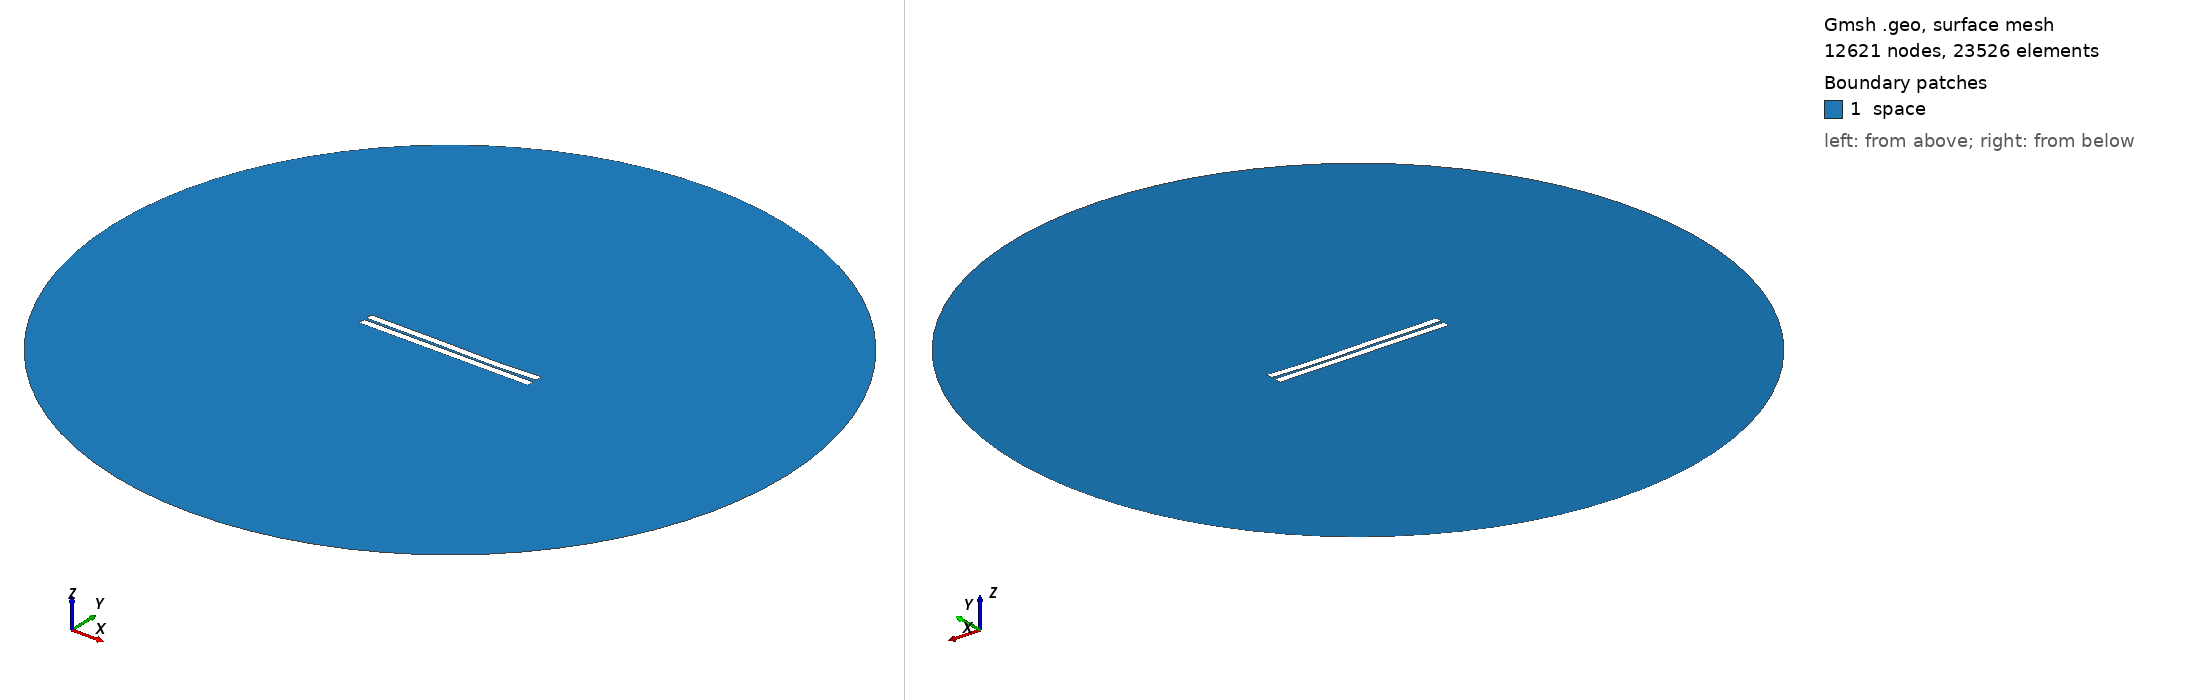

Gmsh geometry script, surface-meshed: 12621 nodes, 23526 surface elements. Boundary patches (legend numbers): 1 space. Left view from above one corner, right view from below the opposite corner. Legend entries are the model's physical surfaces. The drawing asked Gmsh for element sizes between 1% and 20% of the model's largest extent; the script's own settings can give other sizes.

=== 147.geo (drawn) ===
//---------------------------------------
// Geometry kernel
//---------------------------------------

SetFactory("OpenCASCADE");



//---------------------------------------
// Parameters of the geometry
//---------------------------------------

// Overetch of the upper plate
overetch = 0.0;

// Distance between the plates
distance = 1.5;

// Discretization over the x axis (for the deformation)
nx = 50; 

// Length of the plate
L = 100 - overetch; 

// Number of modes
n = 4; 

// 1st mode coefficient
coeff(1) = -0.075;
beta(1) = 0.596864 * 3.1415926535 / L;

// 2nd mode coefficient
coeff(2) = -0.15;
beta(2) = 1.49418 * 3.1415926535 / L;

// 3rd mode coefficient
coeff(3) = 0.15;
beta(3) = 2.50025 * 3.1415926535 / L;

// 4th mode coefficient
coeff(4) = -0.075;
beta(4) = 3.49999 * 3.1415926535 / L;



//---------------------------------------
// Upper plate (deformed rectangle)
//---------------------------------------

// Coordiantes of the upper plate
xmin = -50;
xmax = 50 - overetch;

// Height of the upper plate
yheight = 4 - 2 * overetch;

// Indexes of the points
UpperID[] = {};
LowerID[] = {};
LeftID[] = {};
RightID[] = {};

// Point index
p = 1;

// Horizontal edges
For i In {1:nx}
    x = xmin + (i-1)*(xmax - xmin)/(nx-1);

    y_bottom = distance / 2 + overetch;
    For j In {1:n}
        C = (Cosh(beta(j)*L) + Cos(beta(j)*L)) / (Sinh(beta(j)*L) + Sin(beta(j)*L));
        y_bottom  = y_bottom + coeff(j) * (Cosh(beta(j)*(x+50)) - Cos(beta(j)*(x+50)) - C * (Sinh(beta(j)*(x+50)) - Sin(beta(j)*(x+50))));
    EndFor

    y_top = y_bottom + yheight;

    Point(p) = {x, y_top, 0, 1.0};
    UpperID[i] = p;
    p = p + 1;

    Point(p) = {x, y_bottom, 0, 1.0};
    LowerID[i] = p;
    p = p + 1;
EndFor

// Create point lists
UpperPts[] = {}; LowerPts[] = {};
For i In {1:nx}
  UpperPts[] += {UpperID[i]};
  LowerPts[] += {LowerID[i]};
EndFor

// Build splines
Spline(1) = {UpperPts[]};
Spline(2) = {LowerPts[]};
Line(3) = {LowerPts[nx-1], UpperPts[nx-1]};
Line(4) = {LowerPts[0], UpperPts[0]};

// Build the plane surface
Curve Loop(1) = {2, 3, -1, -4};
Plane Surface(1) = {1};



//---------------------------------------
// Lower plate (rectangle)
//---------------------------------------

// Vertices
Point(1001) = {-50, -1, 0, 1.0};
Point(1002) = { 50, -1, 0, 1.0};
Point(1003) = { 50,  -5, 0, 1.0};
Point(1004) = {-50,  -5, 0, 1.0};

// Edges
Line(5) = {1001, 1002};
Line(6) = {1002, 1003};
Line(7) = {1003, 1004};
Line(8) = {1004, 1001};

// Plane surface
Line Loop(2) = {5, 6, 7, 8};
Plane Surface(2) = {2}; 



//---------------------------------------
// Outer (fictious) boundary
//---------------------------------------

// Points
Point(1005) = {0, 0, 0};       // Center
Point(1006) = {200, 0, 0};     // Start point
Point(1007) = {0, 200, 0};     // 90 degrees
Point(1008) = {-200, 0, 0};    // 180 degrees
Point(1009) = {0, -200, 0};    // 270 degrees

// Circle arcs (each needs start, center, end)
Circle(9) = {1006, 1005, 1007};
Circle(10) = {1007, 1005, 1008};
Circle(11) = {1008, 1005, 1009};
Circle(12) = {1009, 1005, 1006};

// Plane surface for the entire domain
Curve Loop(3) = {9, 10, 11, 12};
Surface(3) = {3};

// Subtract the plates from the whole domain to obtain the actual domain where we want to solve the equations
BooleanDifference{ Surface{3}; Delete; }{ Surface{1}; Surface{2}; Delete; }




//---------------------------------------
// Transfinite Lines/Curves
//---------------------------------------

// Set the number of points on the boundaries
r = 7;

// Plates
Transfinite Curve {1, 2} = 50*r Using Progression 1;
Transfinite Curve {3, 4} = 2*r Using Progression 1;
Transfinite Line {5, 7} = 50*r Using Progression 1;
Transfinite Line {6, 8} = 2*r Using Progression 1;

// Outer boundary
Transfinite Line {9, 10, 11, 12} = 20 Using Progression 1;



//---------------------------------------
// Physical groups
//---------------------------------------                

// Physical curves (boundaries)
Physical Line("force_segment", 10) = {2};
Physical Line("upper_plate", 11) = {1, 3, 4};
Physical Line("lower_plate", 12) = {5, 6, 7, 8};
Physical Line("boundary", 20) = {9, 10, 11, 12};

// Physical Surfaces
Physical Surface("space", 30) = {3};



//---------------------------------------
// 6. Generate the Mesh
//---------------------------------------

// 2D mesh generation
Mesh 2;
